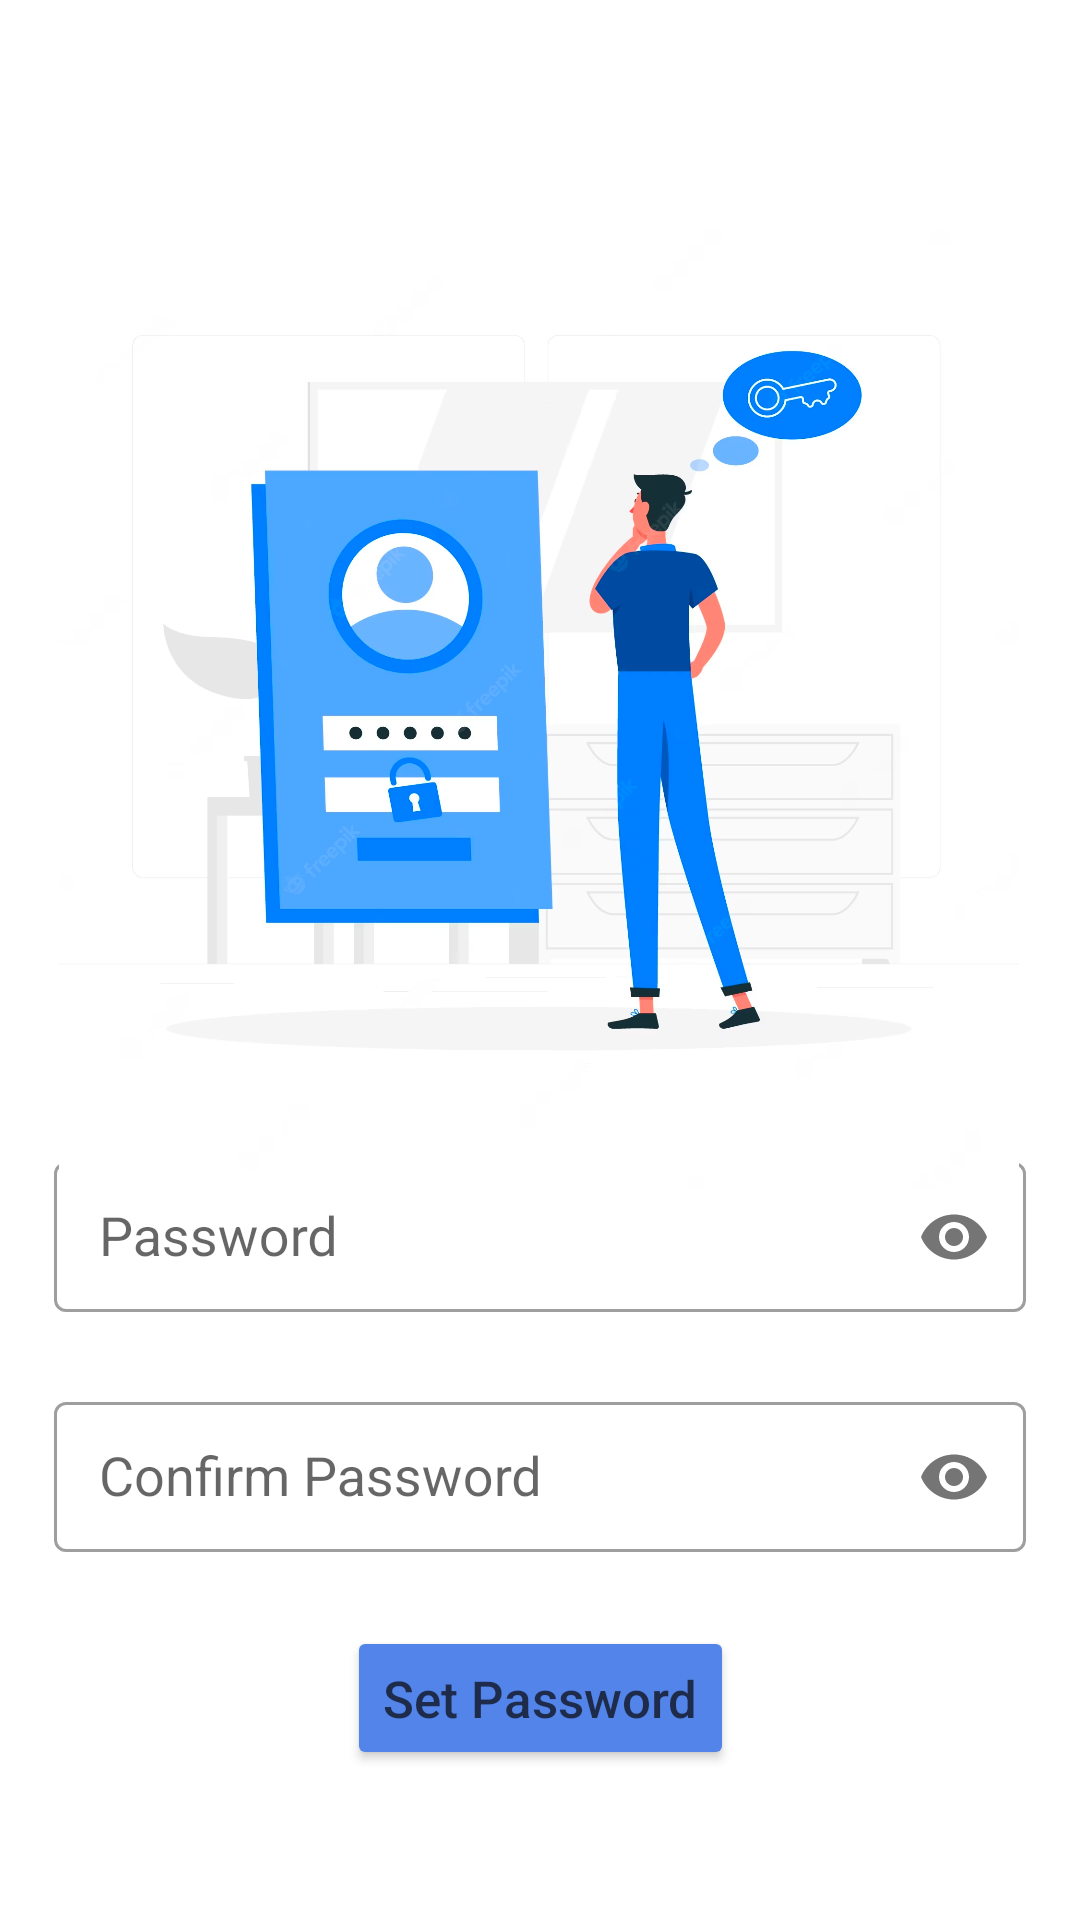

The Android layout XML behind this screen, and the referenced resources:
<!-- AndroidManifest.xml: application theme Theme.Collegeverse -->
<!-- res/layout/fragment_password_reset.xml -->
<?xml version="1.0" encoding="utf-8"?>
<androidx.constraintlayout.widget.ConstraintLayout xmlns:android="http://schemas.android.com/apk/res/android"
    xmlns:tools="http://schemas.android.com/tools"
    android:layout_width="match_parent"
    android:layout_height="match_parent"
    xmlns:app="http://schemas.android.com/apk/res-auto">

    <androidx.constraintlayout.widget.Guideline
        android:id="@+id/guideline1"
        android:layout_width="wrap_content"
        android:layout_height="wrap_content"
        android:orientation="vertical"
        app:layout_constraintGuide_percent="0.05"/>

    <androidx.constraintlayout.widget.Guideline
        android:id="@+id/guideline2"
        android:layout_width="wrap_content"
        android:layout_height="wrap_content"
        android:orientation="vertical"
        app:layout_constraintGuide_percent="0.95"/>

    <androidx.constraintlayout.widget.Guideline
        android:id="@+id/guideline5"
        android:layout_width="wrap_content"
        android:layout_height="wrap_content"
        android:orientation="horizontal"
        app:layout_constraintGuide_percent="0.55"
        app:layout_constraintTop_toTopOf="parent" />

    <androidx.constraintlayout.widget.Guideline
        android:id="@+id/guideline6"
        android:layout_width="wrap_content"
        android:layout_height="wrap_content"
        android:orientation="horizontal"
        app:layout_constraintBottom_toBottomOf="parent"
        app:layout_constraintGuide_percent="0.80" />

    <androidx.constraintlayout.widget.Guideline
        android:id="@+id/guideline3"
        android:layout_width="wrap_content"
        android:layout_height="wrap_content"
        android:orientation="horizontal"
        app:layout_constraintGuide_percent="0.05"/>

    <androidx.constraintlayout.widget.Guideline
        android:id="@+id/guideline4"
        android:layout_width="wrap_content"
        android:layout_height="wrap_content"
        android:orientation="horizontal"
        app:layout_constraintGuide_percent="0.95"/>

    <RelativeLayout
        android:elevation="5dp"
        android:id="@+id/progress_circular_layout"
        android:layout_width="wrap_content"
        android:layout_height="wrap_content"
        android:background="@drawable/progress_bar_background"
        android:padding="20dp"
        android:visibility="invisible"
        app:layout_constraintStart_toStartOf="parent"
        app:layout_constraintEnd_toEndOf="parent"
        app:layout_constraintTop_toBottomOf="@id/guideline5"
        app:layout_constraintBottom_toTopOf="@id/guideline6">
        <ProgressBar
            android:indeterminateTint="@android:color/white"
            android:layout_width="40dp"
            android:layout_height="40dp"/>
    </RelativeLayout>

    <com.google.android.material.textfield.TextInputLayout
        android:id="@+id/editTextLayoutPassword"
        style="@style/Widget.MaterialComponents.TextInputLayout.OutlinedBox"
        android:layout_width="0dp"
        android:layout_marginTop="30dp"
        android:layout_height="60dp"
        app:passwordToggleEnabled="true"
        app:layout_constraintStart_toStartOf="@id/guideline1"
        app:layout_constraintTop_toBottomOf="@id/guideline5"
        app:layout_constraintEnd_toEndOf="@id/guideline2">

        <AutoCompleteTextView
            android:id="@+id/editTextPassword"
            android:hint="Password"
            android:layout_width="match_parent"
            android:layout_height="50dp"
            android:inputType="textPassword"
            android:paddingLeft="15dp"/>
    </com.google.android.material.textfield.TextInputLayout>

    <com.google.android.material.textfield.TextInputLayout
        android:id="@+id/editTextLayoutConfirmPassword"
        style="@style/Widget.MaterialComponents.TextInputLayout.OutlinedBox"
        android:layout_width="0dp"
        android:layout_marginTop="20dp"
        android:layout_height="60dp"
        app:passwordToggleEnabled="true"
        app:layout_constraintStart_toStartOf="@id/guideline1"
        app:layout_constraintTop_toBottomOf="@id/editTextLayoutPassword"
        app:layout_constraintEnd_toEndOf="@id/guideline2">

        <AutoCompleteTextView
            android:id="@+id/editTextConfirmPassword"
            android:hint="Confirm Password"
            android:layout_width="match_parent"
            android:layout_height="50dp"
            android:inputType="textPassword"
            android:paddingLeft="15dp"/>
    </com.google.android.material.textfield.TextInputLayout>

    <Button
        android:id="@+id/buttonSetPassword"
        android:layout_width="wrap_content"
        android:layout_height="wrap_content"
        android:layout_marginTop="20dp"
        android:backgroundTint="@color/blue"
        android:text="Set Password"
        android:textAllCaps="false"
        android:textColor="#FF1E2B4A"
        android:textSize="17dp"
        app:layout_constraintEnd_toEndOf="@id/guideline2"
        app:layout_constraintStart_toEndOf="@id/guideline1"
        app:layout_constraintTop_toBottomOf="@id/editTextLayoutConfirmPassword" />

    <ImageView
        android:id="@+id/imageView2"
        android:layout_width="320dp"
        android:layout_height="473dp"
        app:layout_constraintEnd_toEndOf="parent"
        app:layout_constraintHorizontal_bias="0.494"
        app:layout_constraintStart_toStartOf="parent"
        app:layout_constraintTop_toTopOf="parent"
        app:srcCompat="@drawable/img_1" />
</androidx.constraintlayout.widget.ConstraintLayout>
<!-- resources referenced by this layout -->
<resources>
  <color name="blue">#5284e9</color>
  <!-- drawable img_1: png bitmap (drawable, 380303 bytes) -->
  <style name="Theme.Collegeverse" parent="Theme.MaterialComponents.DayNight.NoActionBar">
          
          <item name="colorPrimary">@color/purple_500</item>
          <item name="colorPrimaryVariant">@color/purple_700</item>
          <item name="colorOnPrimary">@color/white</item>
          
          <item name="colorSecondary">@color/teal_200</item>
          <item name="colorSecondaryVariant">@color/teal_700</item>
          <item name="colorOnSecondary">@color/black</item>
          
          <item name="android:statusBarColor">@color/blue</item>
          
      </style>
  <color name="purple_500">#FF6200EE</color>
  <color name="purple_700">#FF3700B3</color>
  <color name="white">#FFFFFFFF</color>
  <color name="teal_200">#FF03DAC5</color>
  <color name="teal_700">#FF018786</color>
  <color name="black">#FF000000</color>
</resources>
